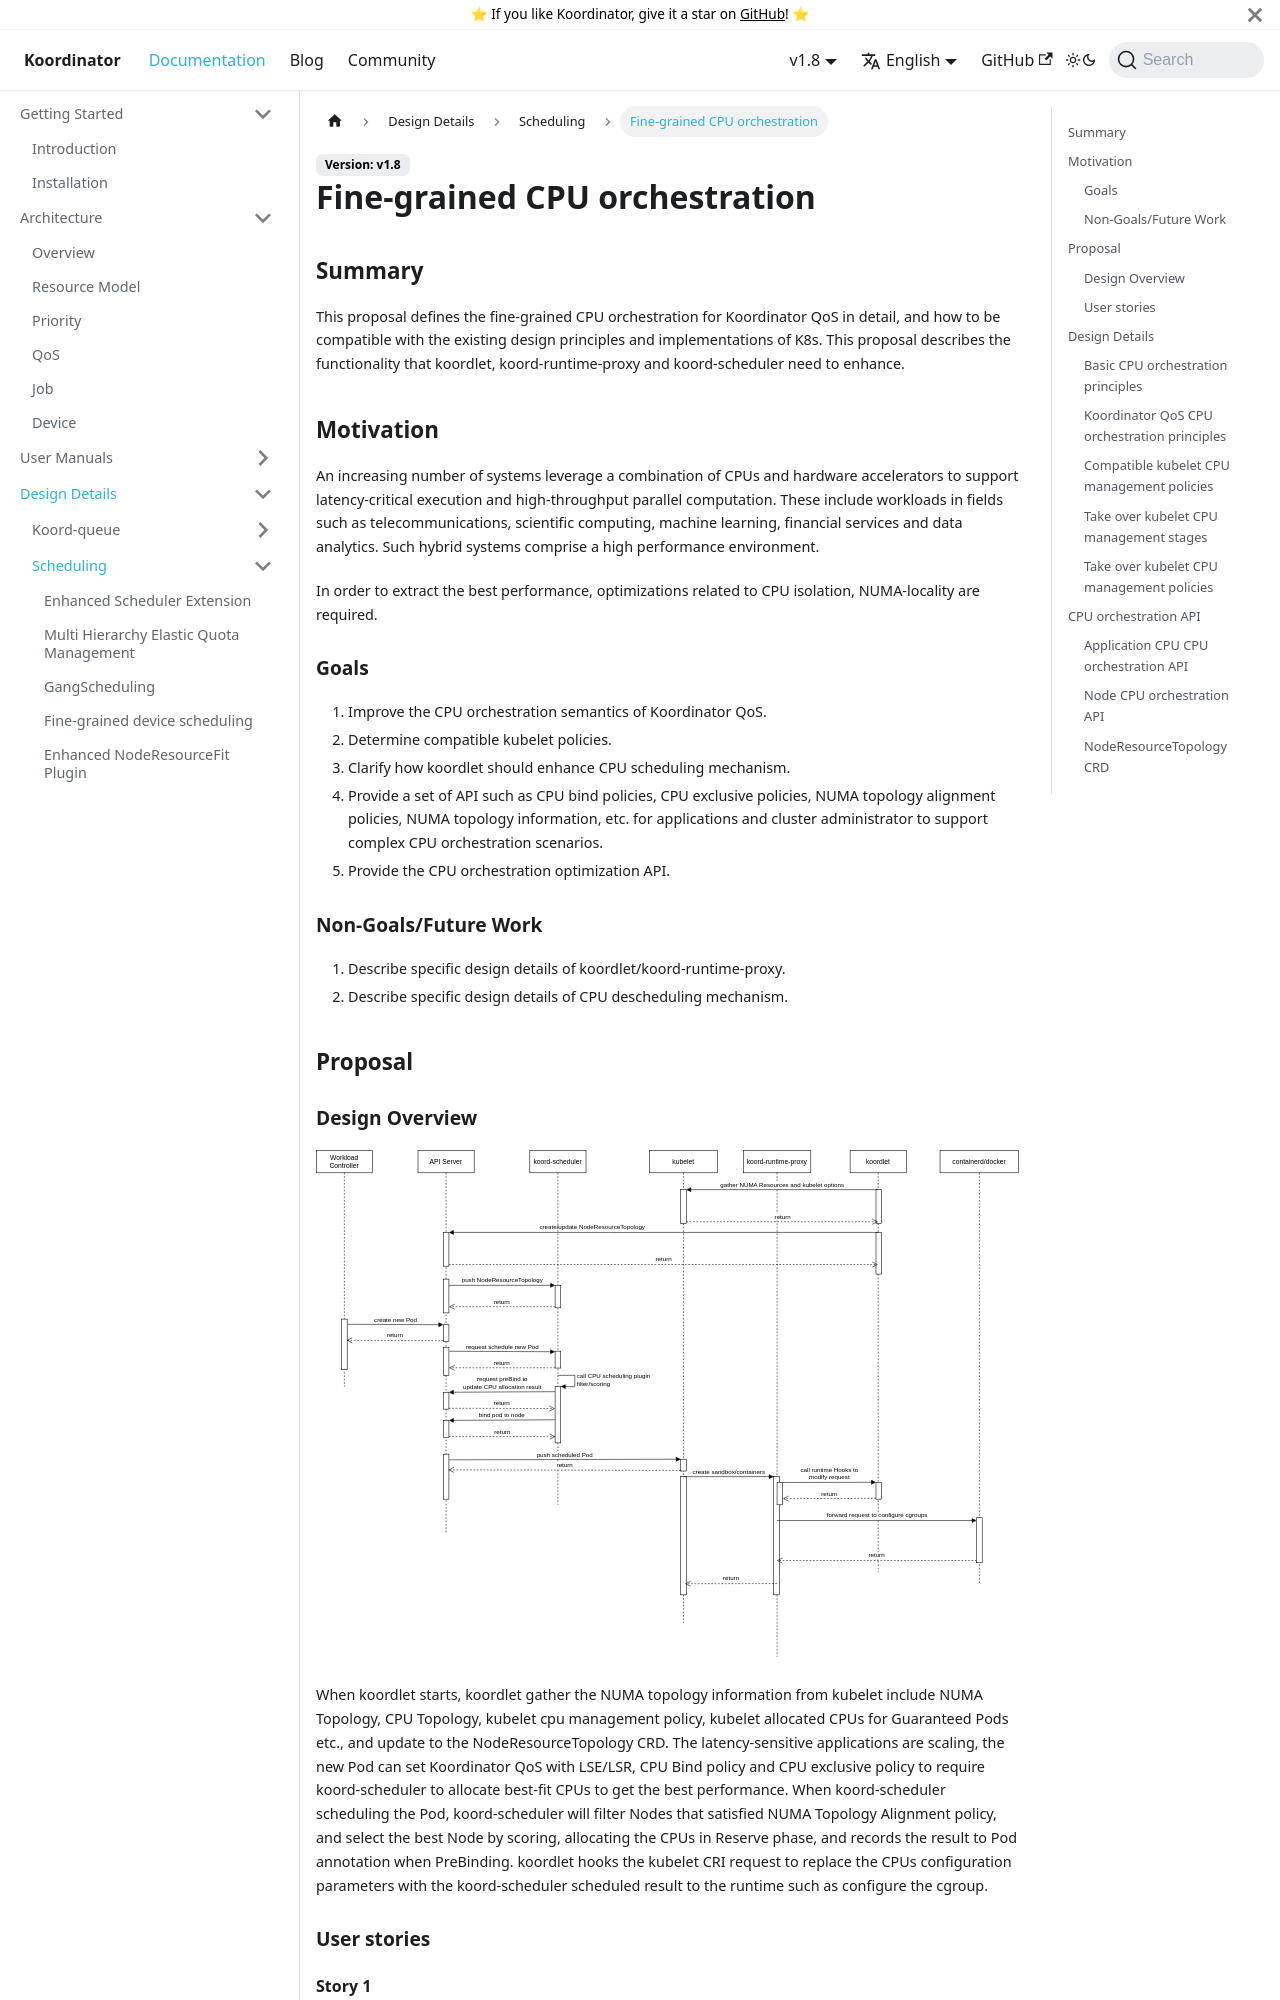

repository: koordinator-sh/website · page: docs/designs/fine-grained-cpu-orchestration.html · generator: docusaurus

# Fine-grained CPU orchestration

## Summary

This proposal defines the fine-grained CPU orchestration for Koordinator QoS in detail, and how to be compatible with the existing design principles and implementations of K8s. This proposal describes the functionality that koordlet, koord-runtime-proxy and koord-scheduler need to enhance.

## Motivation

An increasing number of systems leverage a combination of CPUs and hardware accelerators to support latency-critical execution and high-throughput parallel computation. These include workloads in fields such as telecommunications, scientific computing, machine learning, financial services and data analytics. Such hybrid systems comprise a high performance environment.

In order to extract the best performance, optimizations related to CPU isolation, NUMA-locality are required.

### Goals

1. Improve the CPU orchestration semantics of Koordinator QoS.
1. Determine compatible kubelet policies.
1. Clarify how koordlet should enhance CPU scheduling mechanism.
1. Provide a set of API such as CPU bind policies, CPU exclusive policies, NUMA topology alignment policies, NUMA topology information, etc. for applications and cluster administrator to support complex CPU orchestration scenarios.
1. Provide the CPU orchestration optimization API.

### Non-Goals/Future Work

1. Describe specific design details of koordlet/koord-runtime-proxy.
1. Describe specific design details of CPU descheduling mechanism.

## Proposal

### Design Overview

![image](/img/cpu-orchestration-seq-uml.svg)

When koordlet starts, koordlet gather the NUMA topology information from kubelet include NUMA Topology, CPU Topology, kubelet cpu management policy, kubelet allocated CPUs for Guaranteed Pods etc., and update to the NodeResourceTopology CRD. The latency-sensitive applications are scaling, the new Pod can set Koordinator QoS with LSE/LSR, CPU Bind policy and CPU exclusive policy to require koord-scheduler to allocate best-fit CPUs to get the best performance. When koord-scheduler scheduling the Pod, koord-scheduler will filter Nodes that satisfied NUMA Topology Alignment policy, and select the best Node by scoring, allocating the CPUs in Reserve phase, and records the result to Pod annotation when PreBinding. koordlet hooks the kubelet CRI request to replace the CPUs configuration parameters with the koord-scheduler scheduled result to the runtime such as configure the cgroup.

### User stories

#### Story 1

Compatible with kubelet's existing CPU management policies. The CPU manager policy `static` allows pods with certain resource characteristics to be granted increased CPU affinity and exclusivity in the node. If enabled the `static` policy, the cluster administrator must configure the kubelet reserve some CPUs. There are some options for `static` policy. If the `full-pcpus-only(beta, visible by default)` policy option is specified, the `static` policy will always allocate full physical cores. If the `distribute-cpus-across-numa(alpha, hidden by default)` option is specified, the `static` policy will evenly distribute CPUs across NUMA nodes in cases where more than one NUMA node is required to satisfy the allocation.

#### Story 2

Similarly, the semantics of the existing K8s Guaranteed Pods in the community should be compatible. The cpu cores allocated to K8s Guaranteed Pods with `static` policy will not share to the default best effort Pods, so it is equivalent to LSE. But when the load in the node is relatively low, the CPUs allocated by LSR Pods should be shared with best effort workloads to obtain economic benefits.
